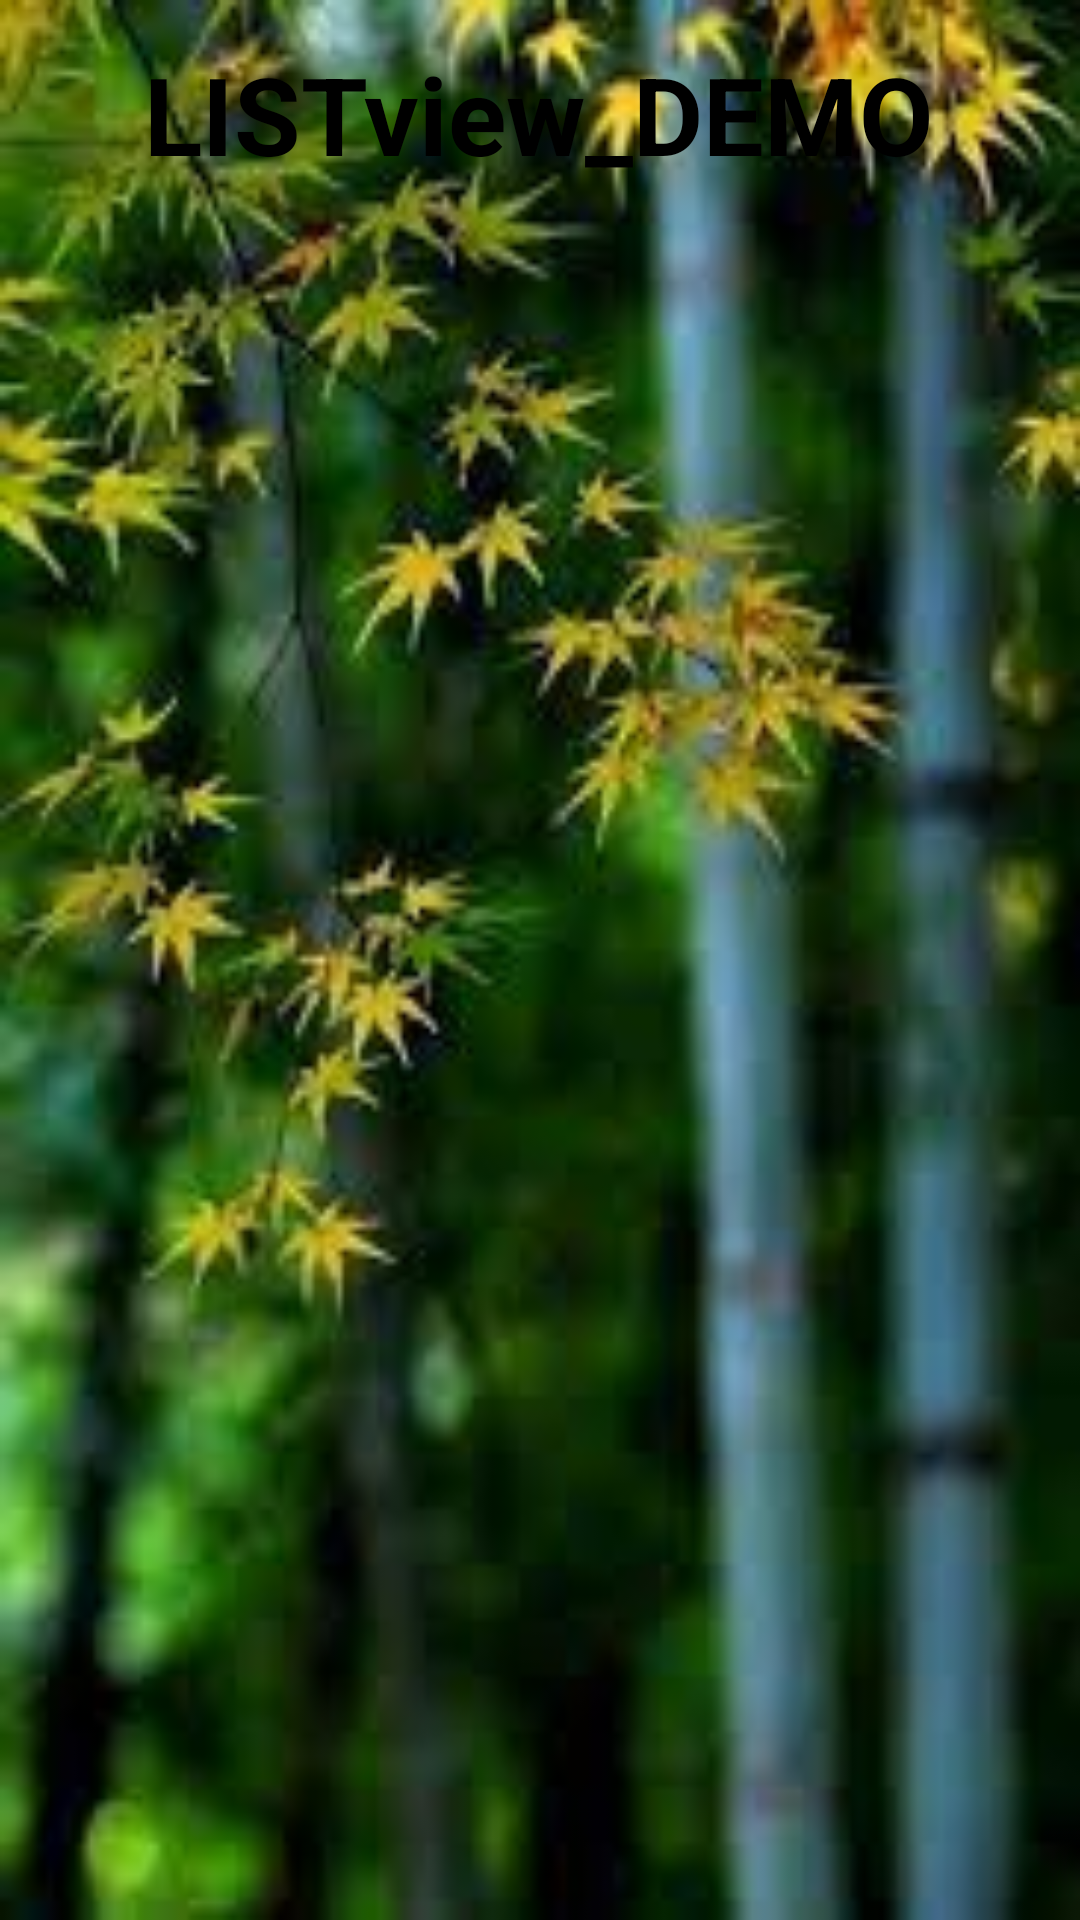

Produce the Android XML layout that renders to this screen, including the resource entries it uses.
<!-- AndroidManifest.xml: application theme Theme.Arpit_examples -->
<!-- res/layout/activity_list_view.xml -->
<?xml version="1.0" encoding="utf-8"?>
<androidx.constraintlayout.widget.ConstraintLayout xmlns:android="http://schemas.android.com/apk/res/android"
    xmlns:app="http://schemas.android.com/apk/res-auto"
    xmlns:tools="http://schemas.android.com/tools"
    android:layout_width="match_parent"
    android:layout_height="match_parent"
    tools:context=".list_view"
    android:background="@drawable/bg"
    >

    <TextView
        android:id="@+id/textView3"
        android:layout_width="wrap_content"
        android:layout_height="wrap_content"
        android:text="LISTview_DEMO"
        android:textColor="@color/black"
        android:textSize="36dp"
        android:textStyle="bold"
        app:layout_constraintBottom_toBottomOf="parent"
        app:layout_constraintEnd_toEndOf="parent"
        app:layout_constraintHorizontal_bias="0.496"
        app:layout_constraintStart_toStartOf="parent"
        app:layout_constraintTop_toTopOf="parent"
        app:layout_constraintVertical_bias="0.023" />

    <ListView
        android:id="@+id/list"
        android:layout_width="match_parent"
        android:layout_height="wrap_content"
        android:divider="@color/black"
        android:dividerHeight="2sp"
        android:background="#FF5722"
        android:listSelector="#FFC107"
        app:layout_constraintBottom_toBottomOf="parent"
        app:layout_constraintEnd_toEndOf="parent"
        app:layout_constraintHorizontal_bias="0.0"
        app:layout_constraintStart_toStartOf="parent"
        app:layout_constraintTop_toBottomOf="@+id/textView3"
        app:layout_constraintVertical_bias="0.067" />

</androidx.constraintlayout.widget.ConstraintLayout>
<!-- resources referenced by this layout -->
<resources>
  <!-- drawable bg: jpg bitmap (drawable, 9145 bytes) -->
  <style name="Theme.Arpit_examples" parent="Theme.MaterialComponents.DayNight.DarkActionBar">
          
          <item name="colorPrimary">@color/purple_500</item>
          <item name="colorPrimaryVariant">@color/purple_700</item>
          <item name="colorOnPrimary">@color/white</item>
          
          <item name="colorSecondary">@color/teal_200</item>
          <item name="colorSecondaryVariant">@color/teal_700</item>
          <item name="colorOnSecondary">@color/black</item>
          
          <item name="android:statusBarColor">?attr/colorPrimaryVariant</item>
          
      </style>
  <!-- not gathered from this repository: default colours our renderer supplied (Android Studio template values) -->
  <color name="purple_500">#FF6200EE</color>
  <color name="purple_700">#FF3700B3</color>
  <color name="teal_200">#FF03DAC5</color>
  <color name="teal_700">#FF018786</color>
  <color name="black">#FF000000</color>
  <color name="white">#FFFFFFFF</color>
</resources>
